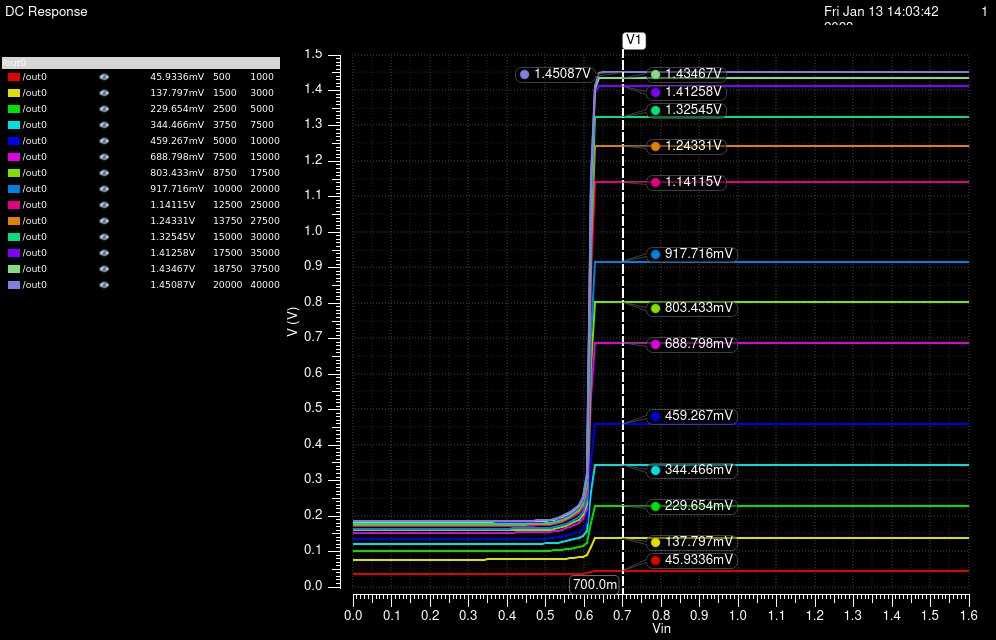

Source data for this figure (header and first rows):
/out0 (R0=500,Rf0=1000) X, /out0 (R0=500,Rf0=1000) Y, /out0 (R0=1500,Rf0=3000) X, /out0 (R0=1500,Rf0=3000) Y, /out0 (R0=2500,Rf0=5000) X, /out0 (R0=2500,Rf0=5000) Y, /out0 (R0=3750,Rf0=7500) X, /out0 (R0=3750,Rf0=7500) Y, /out0 (R0=5000,Rf0=10000) X, /out0 (R0=5000,Rf0=10000) Y, /out0 (R0=7500,Rf0=15000) X, /out0 (R0=7500,Rf0=15000) Y, /out0 (R0=8750,Rf0=17500) X, /out0 (R0=8750,Rf0=17500) Y, /out0 (R0=10000,Rf0=20000) X, /out0 (R0=10000,Rf0=20000) Y, /out0 (R0=12500,Rf0=25000) X, /out0 (R0=12500,Rf0=25000) Y, /out0 (R0=13750,Rf0=27500) X, /out0 (R0=13750,Rf0=27500) Y, /out0 (R0=15000,Rf0=30000) X, /out0 (R0=15000,Rf0=30000) Y, /out0 (R0=17500,Rf0=35000) X, /out0 (R0=17500,Rf0=35000) Y
0, 0.03606, 0, 0.07751, 0, 0.1019, 0, 0.1218, 0, 0.1355, 0, 0.1533, 0, 0.1595, 0, 0.1646, 0, 0.1724, 0, 0.1755, 0, 0.1781, 0, 0.1826
0.01067, 0.03606, 0.01067, 0.07751, 0.01067, 0.1019, 0.01067, 0.1218, 0.01067, 0.1355, 0.01067, 0.1533, 0.01067, 0.1595, 0.01067, 0.1646, 0.01067, 0.1724, 0.01067, 0.1755, 0.01067, 0.1781, 0.01067, 0.1826
0.02133, 0.03606, 0.02133, 0.07751, 0.02133, 0.1019, 0.02133, 0.1218, 0.02133, 0.1355, 0.02133, 0.1533, 0.02133, 0.1595, 0.02133, 0.1646, 0.02133, 0.1724, 0.02133, 0.1755, 0.02133, 0.1781, 0.02133, 0.1826
0.032, 0.03606, 0.032, 0.07751, 0.032, 0.1019, 0.032, 0.1218, 0.032, 0.1355, 0.032, 0.1533, 0.032, 0.1595, 0.032, 0.1646, 0.032, 0.1724, 0.032, 0.1755, 0.032, 0.1781, 0.032, 0.1826
0.04267, 0.03606, 0.04267, 0.07751, 0.04267, 0.1019, 0.04267, 0.1218, 0.04267, 0.1355, 0.04267, 0.1533, 0.04267, 0.1595, 0.04267, 0.1646, 0.04267, 0.1724, 0.04267, 0.1755, 0.04267, 0.1781, 0.04267, 0.1826
0.05333, 0.03606, 0.05333, 0.07751, 0.05333, 0.1019, 0.05333, 0.1218, 0.05333, 0.1355, 0.05333, 0.1533, 0.05333, 0.1595, 0.05333, 0.1646, 0.05333, 0.1724, 0.05333, 0.1755, 0.05333, 0.1781, 0.05333, 0.1826
0.064, 0.03606, 0.064, 0.07751, 0.064, 0.1019, 0.064, 0.1218, 0.064, 0.1355, 0.064, 0.1533, 0.064, 0.1595, 0.064, 0.1646, 0.064, 0.1724, 0.064, 0.1755, 0.064, 0.1781, 0.064, 0.1826
0.07467, 0.03606, 0.07467, 0.07751, 0.07467, 0.1019, 0.07467, 0.1218, 0.07467, 0.1355, 0.07467, 0.1533, 0.07467, 0.1595, 0.07467, 0.1646, 0.07467, 0.1724, 0.07467, 0.1755, 0.07467, 0.1781, 0.07467, 0.1826
0.08533, 0.03606, 0.08533, 0.07751, 0.08533, 0.1019, 0.08533, 0.1218, 0.08533, 0.1355, 0.08533, 0.1533, 0.08533, 0.1595, 0.08533, 0.1646, 0.08533, 0.1724, 0.08533, 0.1755, 0.08533, 0.1781, 0.08533, 0.1826
0.096, 0.03606, 0.096, 0.07751, 0.096, 0.1019, 0.096, 0.1218, 0.096, 0.1355, 0.096, 0.1533, 0.096, 0.1595, 0.096, 0.1646, 0.096, 0.1724, 0.096, 0.1755, 0.096, 0.1781, 0.096, 0.1826
0.1067, 0.03606, 0.1067, 0.07751, 0.1067, 0.1019, 0.1067, 0.1218, 0.1067, 0.1355, 0.1067, 0.1533, 0.1067, 0.1595, 0.1067, 0.1646, 0.1067, 0.1724, 0.1067, 0.1755, 0.1067, 0.1781, 0.1067, 0.1826
0.1173, 0.03606, 0.1173, 0.07751, 0.1173, 0.1019, 0.1173, 0.1218, 0.1173, 0.1355, 0.1173, 0.1533, 0.1173, 0.1595, 0.1173, 0.1646, 0.1173, 0.1724, 0.1173, 0.1755, 0.1173, 0.1781, 0.1173, 0.1826
0.128, 0.03606, 0.128, 0.07751, 0.128, 0.1019, 0.128, 0.1218, 0.128, 0.1355, 0.128, 0.1533, 0.128, 0.1595, 0.128, 0.1646, 0.128, 0.1724, 0.128, 0.1755, 0.128, 0.1781, 0.128, 0.1826
0.1387, 0.03606, 0.1387, 0.07751, 0.1387, 0.1019, 0.1387, 0.1218, 0.1387, 0.1355, 0.1387, 0.1533, 0.1387, 0.1595, 0.1387, 0.1646, 0.1387, 0.1724, 0.1387, 0.1755, 0.1387, 0.1781, 0.1387, 0.1826
0.1493, 0.03606, 0.1493, 0.07751, 0.1493, 0.1019, 0.1493, 0.1218, 0.1493, 0.1355, 0.1493, 0.1533, 0.1493, 0.1595, 0.1493, 0.1646, 0.1493, 0.1724, 0.1493, 0.1755, 0.1493, 0.1781, 0.1493, 0.1826
0.16, 0.03606, 0.16, 0.07751, 0.16, 0.1019, 0.16, 0.1218, 0.16, 0.1355, 0.16, 0.1533, 0.16, 0.1595, 0.16, 0.1646, 0.16, 0.1724, 0.16, 0.1755, 0.16, 0.1781, 0.16, 0.1826
0.1707, 0.03606, 0.1707, 0.07751, 0.1707, 0.1019, 0.1707, 0.1218, 0.1707, 0.1355, 0.1707, 0.1533, 0.1707, 0.1595, 0.1707, 0.1646, 0.1707, 0.1724, 0.1707, 0.1755, 0.1707, 0.1781, 0.1707, 0.1826
0.1813, 0.03606, 0.1813, 0.07751, 0.1813, 0.1019, 0.1813, 0.1218, 0.1813, 0.1355, 0.1813, 0.1533, 0.1813, 0.1595, 0.1813, 0.1646, 0.1813, 0.1724, 0.1813, 0.1755, 0.1813, 0.1781, 0.1813, 0.1826
0.192, 0.03606, 0.192, 0.07751, 0.192, 0.1019, 0.192, 0.1218, 0.192, 0.1355, 0.192, 0.1533, 0.192, 0.1595, 0.192, 0.1646, 0.192, 0.1724, 0.192, 0.1755, 0.192, 0.1781, 0.192, 0.1826
0.2027, 0.03606, 0.2027, 0.07751, 0.2027, 0.1019, 0.2027, 0.1218, 0.2027, 0.1355, 0.2027, 0.1533, 0.2027, 0.1595, 0.2027, 0.1646, 0.2027, 0.1724, 0.2027, 0.1755, 0.2027, 0.1781, 0.2027, 0.1826
0.2133, 0.03606, 0.2133, 0.07751, 0.2133, 0.1019, 0.2133, 0.1218, 0.2133, 0.1355, 0.2133, 0.1533, 0.2133, 0.1595, 0.2133, 0.1646, 0.2133, 0.1724, 0.2133, 0.1755, 0.2133, 0.1782, 0.2133, 0.1826
0.224, 0.03606, 0.224, 0.07751, 0.224, 0.1019, 0.224, 0.1218, 0.224, 0.1355, 0.224, 0.1533, 0.224, 0.1595, 0.224, 0.1646, 0.224, 0.1724, 0.224, 0.1755, 0.224, 0.1782, 0.224, 0.1826
0.2347, 0.03606, 0.2347, 0.07751, 0.2347, 0.1019, 0.2347, 0.1218, 0.2347, 0.1355, 0.2347, 0.1533, 0.2347, 0.1595, 0.2347, 0.1646, 0.2347, 0.1724, 0.2347, 0.1755, 0.2347, 0.1782, 0.2347, 0.1826
0.2453, 0.03606, 0.2453, 0.07751, 0.2453, 0.1019, 0.2453, 0.1218, 0.2453, 0.1355, 0.2453, 0.1533, 0.2453, 0.1595, 0.2453, 0.1646, 0.2453, 0.1724, 0.2453, 0.1755, 0.2453, 0.1782, 0.2453, 0.1826
0.256, 0.03606, 0.256, 0.07751, 0.256, 0.1019, 0.256, 0.1218, 0.256, 0.1355, 0.256, 0.1533, 0.256, 0.1595, 0.256, 0.1646, 0.256, 0.1724, 0.256, 0.1755, 0.256, 0.1782, 0.256, 0.1826
0.2667, 0.03606, 0.2667, 0.07752, 0.2667, 0.1019, 0.2667, 0.1218, 0.2667, 0.1355, 0.2667, 0.1533, 0.2667, 0.1595, 0.2667, 0.1646, 0.2667, 0.1724, 0.2667, 0.1755, 0.2667, 0.1782, 0.2667, 0.1826
0.2773, 0.03606, 0.2773, 0.07752, 0.2773, 0.1019, 0.2773, 0.1218, 0.2773, 0.1355, 0.2773, 0.1533, 0.2773, 0.1595, 0.2773, 0.1646, 0.2773, 0.1724, 0.2773, 0.1755, 0.2773, 0.1782, 0.2773, 0.1826
0.288, 0.03606, 0.288, 0.07752, 0.288, 0.1019, 0.288, 0.1218, 0.288, 0.1355, 0.288, 0.1533, 0.288, 0.1595, 0.288, 0.1646, 0.288, 0.1724, 0.288, 0.1755, 0.288, 0.1782, 0.288, 0.1826
0.2987, 0.03606, 0.2987, 0.07752, 0.2987, 0.1019, 0.2987, 0.1218, 0.2987, 0.1355, 0.2987, 0.1533, 0.2987, 0.1595, 0.2987, 0.1646, 0.2987, 0.1724, 0.2987, 0.1755, 0.2987, 0.1782, 0.2987, 0.1826
0.3093, 0.03606, 0.3093, 0.07752, 0.3093, 0.1019, 0.3093, 0.1218, 0.3093, 0.1355, 0.3093, 0.1533, 0.3093, 0.1595, 0.3093, 0.1646, 0.3093, 0.1724, 0.3093, 0.1755, 0.3093, 0.1782, 0.3093, 0.1826
0.32, 0.03606, 0.32, 0.07753, 0.32, 0.1019, 0.32, 0.1218, 0.32, 0.1355, 0.32, 0.1534, 0.32, 0.1596, 0.32, 0.1646, 0.32, 0.1725, 0.32, 0.1755, 0.32, 0.1782, 0.32, 0.1827
0.3307, 0.03606, 0.3307, 0.07753, 0.3307, 0.1019, 0.3307, 0.1218, 0.3307, 0.1355, 0.3307, 0.1534, 0.3307, 0.1596, 0.3307, 0.1647, 0.3307, 0.1725, 0.3307, 0.1756, 0.3307, 0.1782, 0.3307, 0.1827
0.3413, 0.03606, 0.3413, 0.07753, 0.3413, 0.102, 0.3413, 0.1218, 0.3413, 0.1355, 0.3413, 0.1534, 0.3413, 0.1596, 0.3413, 0.1647, 0.3413, 0.1725, 0.3413, 0.1756, 0.3413, 0.1783, 0.3413, 0.1827
0.352, 0.03606, 0.352, 0.07754, 0.352, 0.102, 0.352, 0.1219, 0.352, 0.1355, 0.352, 0.1534, 0.352, 0.1596, 0.352, 0.1647, 0.352, 0.1725, 0.352, 0.1756, 0.352, 0.1783, 0.352, 0.1827
0.3627, 0.03606, 0.3627, 0.07754, 0.3627, 0.102, 0.3627, 0.1219, 0.3627, 0.1356, 0.3627, 0.1534, 0.3627, 0.1596, 0.3627, 0.1647, 0.3627, 0.1726, 0.3627, 0.1756, 0.3627, 0.1783, 0.3627, 0.1828
0.3733, 0.03606, 0.3733, 0.07755, 0.3733, 0.102, 0.3733, 0.1219, 0.3733, 0.1356, 0.3733, 0.1535, 0.3733, 0.1597, 0.3733, 0.1648, 0.3733, 0.1726, 0.3733, 0.1757, 0.3733, 0.1784, 0.3733, 0.1828
0.384, 0.03607, 0.384, 0.07756, 0.384, 0.102, 0.384, 0.1219, 0.384, 0.1356, 0.384, 0.1535, 0.384, 0.1597, 0.384, 0.1648, 0.384, 0.1726, 0.384, 0.1757, 0.384, 0.1784, 0.384, 0.1829
0.3947, 0.03607, 0.3947, 0.07757, 0.3947, 0.102, 0.3947, 0.1219, 0.3947, 0.1356, 0.3947, 0.1535, 0.3947, 0.1597, 0.3947, 0.1648, 0.3947, 0.1727, 0.3947, 0.1758, 0.3947, 0.1785, 0.3947, 0.1829
0.4053, 0.03607, 0.4053, 0.07758, 0.4053, 0.102, 0.4053, 0.122, 0.4053, 0.1357, 0.4053, 0.1536, 0.4053, 0.1598, 0.4053, 0.1649, 0.4053, 0.1727, 0.4053, 0.1758, 0.4053, 0.1785, 0.4053, 0.183
0.416, 0.03607, 0.416, 0.07759, 0.416, 0.1021, 0.416, 0.122, 0.416, 0.1357, 0.416, 0.1536, 0.416, 0.1599, 0.416, 0.1649, 0.416, 0.1728, 0.416, 0.1759, 0.416, 0.1786, 0.416, 0.1831
0.4267, 0.03608, 0.4267, 0.07761, 0.4267, 0.1021, 0.4267, 0.122, 0.4267, 0.1358, 0.4267, 0.1537, 0.4267, 0.1599, 0.4267, 0.165, 0.4267, 0.1729, 0.4267, 0.176, 0.4267, 0.1787, 0.4267, 0.1832
0.4373, 0.03608, 0.4373, 0.07762, 0.4373, 0.1021, 0.4373, 0.1221, 0.4373, 0.1358, 0.4373, 0.1538, 0.4373, 0.16, 0.4373, 0.1651, 0.4373, 0.173, 0.4373, 0.1761, 0.4373, 0.1788, 0.4373, 0.1833
0.448, 0.03608, 0.448, 0.07764, 0.448, 0.1021, 0.448, 0.1221, 0.448, 0.1359, 0.448, 0.1538, 0.448, 0.1601, 0.448, 0.1652, 0.448, 0.1731, 0.448, 0.1762, 0.448, 0.1789, 0.448, 0.1834
0.4587, 0.03609, 0.4587, 0.07767, 0.4587, 0.1022, 0.4587, 0.1222, 0.4587, 0.1359, 0.4587, 0.1539, 0.4587, 0.1602, 0.4587, 0.1653, 0.4587, 0.1732, 0.4587, 0.1763, 0.4587, 0.179, 0.4587, 0.1835
0.4693, 0.0361, 0.4693, 0.0777, 0.4693, 0.1022, 0.4693, 0.1223, 0.4693, 0.136, 0.4693, 0.1541, 0.4693, 0.1603, 0.4693, 0.1654, 0.4693, 0.1734, 0.4693, 0.1765, 0.4693, 0.1792, 0.4693, 0.1837
0.48, 0.03611, 0.48, 0.07774, 0.48, 0.1023, 0.48, 0.1224, 0.48, 0.1362, 0.48, 0.1542, 0.48, 0.1605, 0.48, 0.1656, 0.48, 0.1736, 0.48, 0.1767, 0.48, 0.1794, 0.48, 0.1839
0.4907, 0.03612, 0.4907, 0.07779, 0.4907, 0.1024, 0.4907, 0.1225, 0.4907, 0.1363, 0.4907, 0.1544, 0.4907, 0.1607, 0.4907, 0.1659, 0.4907, 0.1738, 0.4907, 0.177, 0.4907, 0.1797, 0.4907, 0.1842
0.5013, 0.03614, 0.5013, 0.07788, 0.5013, 0.1025, 0.5013, 0.1227, 0.5013, 0.1366, 0.5013, 0.1548, 0.5013, 0.1611, 0.5013, 0.1663, 0.5013, 0.1743, 0.5013, 0.1775, 0.5013, 0.1802, 0.5013, 0.1848
0.512, 0.03618, 0.512, 0.07807, 0.512, 0.1029, 0.512, 0.1232, 0.512, 0.1372, 0.512, 0.1555, 0.512, 0.1619, 0.512, 0.1672, 0.512, 0.1753, 0.512, 0.1785, 0.512, 0.1813, 0.512, 0.1859
0.5227, 0.03626, 0.5227, 0.07843, 0.5227, 0.1035, 0.5227, 0.1241, 0.5227, 0.1383, 0.5227, 0.157, 0.5227, 0.1636, 0.5227, 0.169, 0.5227, 0.1773, 0.5227, 0.1805, 0.5227, 0.1834, 0.5227, 0.1882
0.5333, 0.03637, 0.5333, 0.07895, 0.5333, 0.1044, 0.5333, 0.1254, 0.5333, 0.14, 0.5333, 0.1592, 0.5333, 0.166, 0.5333, 0.1715, 0.5333, 0.1801, 0.5333, 0.1835, 0.5333, 0.1865, 0.5333, 0.1914
0.544, 0.03651, 0.544, 0.07959, 0.544, 0.1055, 0.544, 0.127, 0.544, 0.142, 0.544, 0.1619, 0.544, 0.1689, 0.544, 0.1747, 0.544, 0.1837, 0.544, 0.1872, 0.544, 0.1903, 0.544, 0.1955
0.5547, 0.03667, 0.5547, 0.08034, 0.5547, 0.1069, 0.5547, 0.129, 0.5547, 0.1445, 0.5547, 0.1652, 0.5547, 0.1725, 0.5547, 0.1785, 0.5547, 0.188, 0.5547, 0.1918, 0.5547, 0.1951, 0.5547, 0.2006
0.5653, 0.03686, 0.5653, 0.08124, 0.5653, 0.1084, 0.5653, 0.1313, 0.5653, 0.1475, 0.5653, 0.1692, 0.5653, 0.1769, 0.5653, 0.1833, 0.5653, 0.1934, 0.5653, 0.1974, 0.5653, 0.201, 0.5653, 0.2069
0.576, 0.03709, 0.576, 0.08232, 0.576, 0.1104, 0.576, 0.1342, 0.576, 0.1512, 0.576, 0.1742, 0.576, 0.1825, 0.576, 0.1894, 0.576, 0.2003, 0.576, 0.2046, 0.576, 0.2085, 0.576, 0.215
0.5867, 0.03737, 0.5867, 0.08371, 0.5867, 0.1129, 0.5867, 0.138, 0.5867, 0.1561, 0.5867, 0.181, 0.5867, 0.19, 0.5867, 0.1976, 0.5867, 0.2097, 0.5867, 0.2146, 0.5867, 0.219, 0.5867, 0.2263
0.5973, 0.03778, 0.5973, 0.0858, 0.5973, 0.1168, 0.5973, 0.144, 0.5973, 0.164, 0.5973, 0.1921, 0.5973, 0.2026, 0.5973, 0.2115, 0.5973, 0.2259, 0.5973, 0.2318, 0.5973, 0.2371, 0.5973, 0.2462
0.608, 0.03856, 0.608, 0.09007, 0.608, 0.1251, 0.608, 0.1574, 0.608, 0.1824, 0.608, 0.2197, 0.608, 0.2346, 0.608, 0.2477, 0.608, 0.2702, 0.608, 0.28, 0.608, 0.2891, 0.608, 0.3056
0.6187, 0.04159, 0.6187, 0.1118, 0.6187, 0.1808, 0.6187, 0.269, 0.6187, 0.3573, 0.6187, 0.5346, 0.6187, 0.6233, 0.6187, 0.7112, 0.6187, 0.8793, 0.6187, 0.9535, 0.6187, 1.016, 0.6187, 1.107
0.6293, 0.04593, 0.6293, 0.1378, 0.6293, 0.2297, 0.6293, 0.3445, 0.6293, 0.4593, 0.6293, 0.6888, 0.6293, 0.8034, 0.6293, 0.9177, 0.6293, 1.141, 0.6293, 1.243, 0.6293, 1.324, 0.6293, 1.394
... 91 more rows
